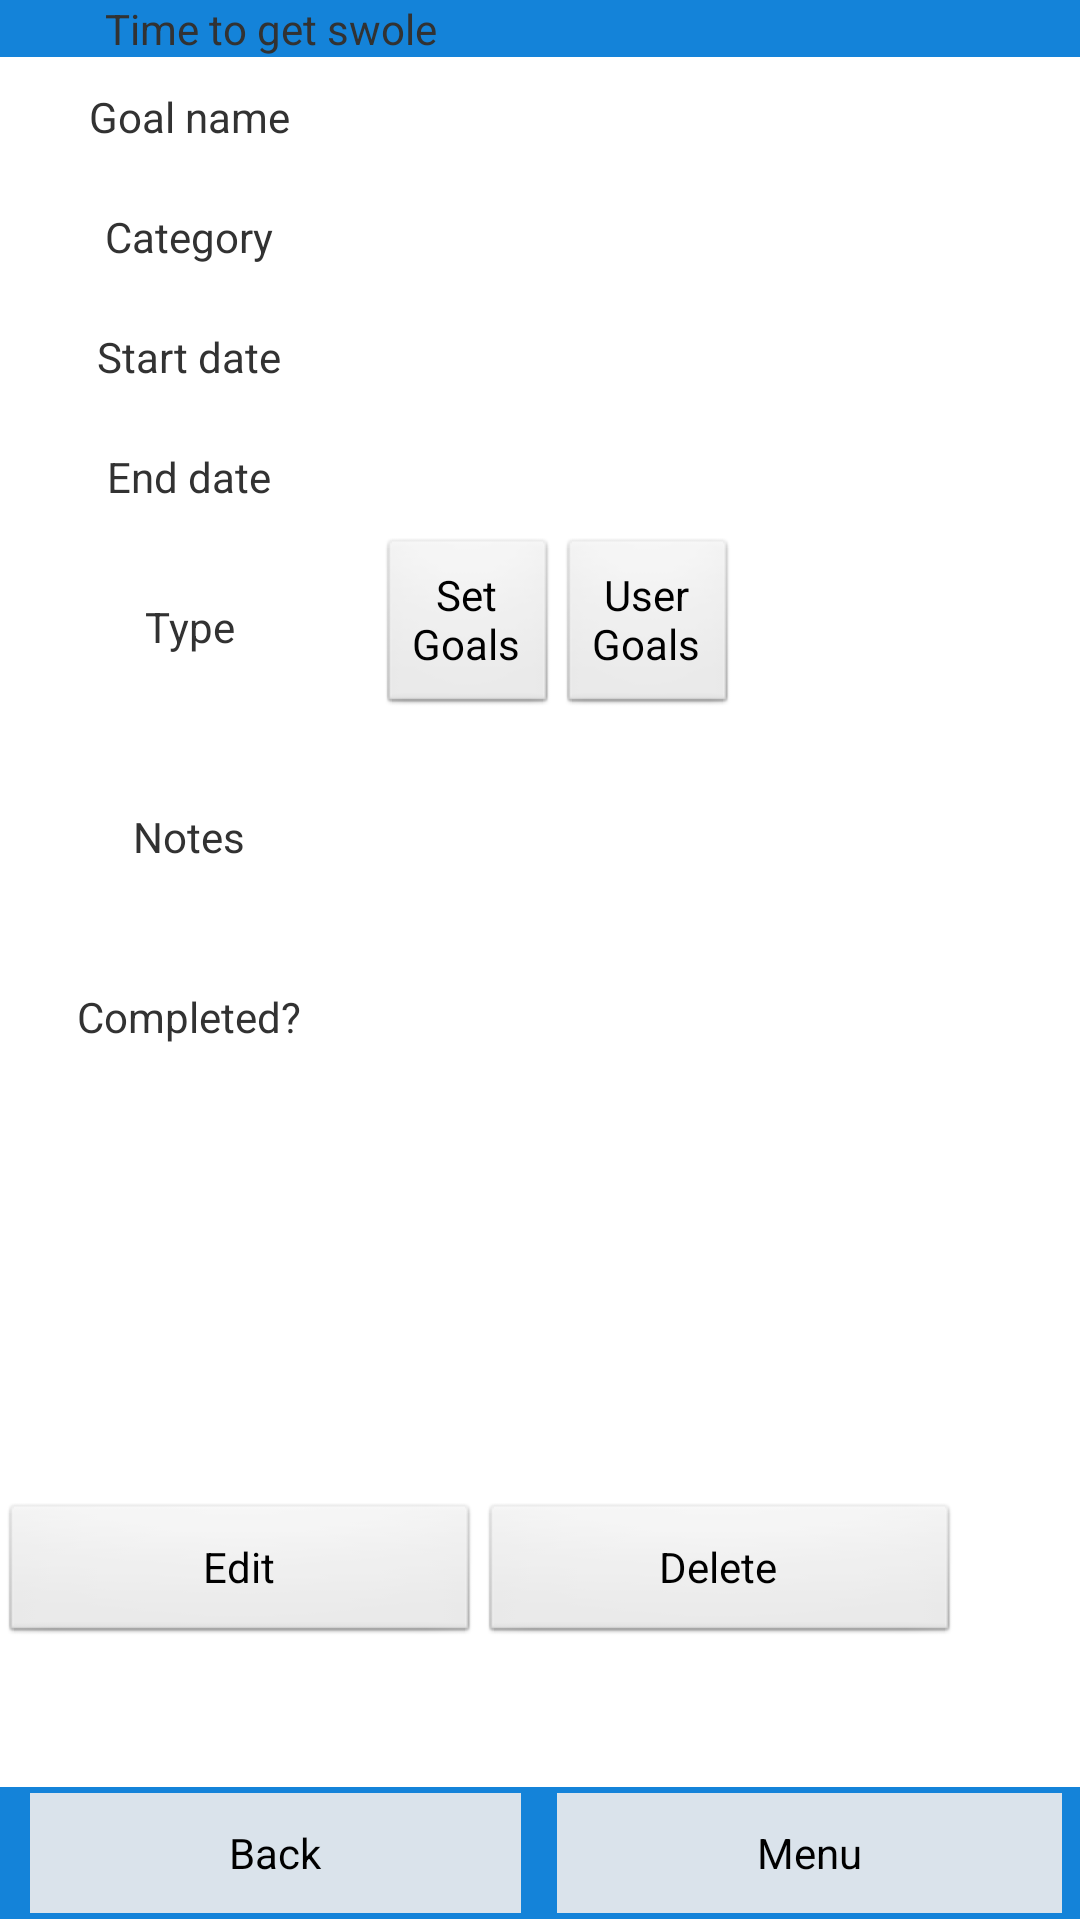

Android layout source for this screen:
<!-- AndroidManifest.xml: application theme AppTheme -->
<!-- res/layout/goal_view_detail.xml -->
<?xml version="1.0" encoding="utf-8"?>

<LinearLayout xmlns:android="http://schemas.android.com/apk/res/android"
    android:layout_width="match_parent"
    android:layout_height="match_parent"
    android:orientation="vertical" >

    <include layout="@layout/header" />

    

    <LinearLayout
        android:id="@+id/settings_body"
        android:layout_width="fill_parent"
        android:layout_height="wrap_content"
        android:layout_weight="0.42"
        android:orientation="horizontal" >

        <LinearLayout
            android:layout_width="126dp"
            android:layout_height="wrap_content"
            android:orientation="vertical" >

            <TextView
                android:layout_width="fill_parent"
                android:layout_height="wrap_content"
                android:gravity="center"
                android:height="40dp"
                android:text="Goal name" />
            
            <TextView
                android:layout_width="fill_parent"
                android:layout_height="wrap_content"
                android:gravity="center"
                android:height="40dp"
                android:text="Category" />

            <TextView
                android:layout_width="fill_parent"
                android:layout_height="wrap_content"
                android:gravity="center"
                android:height="40dp"
                android:text="Start date" />

            <TextView
                android:layout_width="fill_parent"
                android:layout_height="wrap_content"
                android:gravity="center"
                android:height="40dp"
                android:text="End date" />
            
            <TextView
                android:layout_width="fill_parent"
                android:layout_height="wrap_content"
                android:gravity="center"
                android:height="60dp"
                android:text="Type" />

            <TextView
                android:layout_width="fill_parent"
                android:layout_height="80dp"
                android:gravity="center"
                android:height="80dp"
                android:text="Notes" />
            
            <TextView
                android:layout_width="fill_parent"
                android:layout_height="40dp"
                android:gravity="center"
                android:height="40dp"
                android:text="Completed?" />
        </LinearLayout>

      <LinearLayout
            android:layout_width="185dp"
            android:layout_height="wrap_content"
            android:orientation="vertical" >

            <TextView
                android:id="@+id/goal_view_detail_goalName"
                android:layout_width="match_parent"
                android:layout_height="40dp"
                android:ems="10"
                android:onClick=""
                android:height="40dp" />

  
            
	 		<TextView
                android:id="@+id/goal_view_detail_category"
                android:layout_width="match_parent"
                android:layout_height="40dp"
                android:ems="10"
                android:onClick=""
                android:height="40dp" />


			<TextView
                android:id="@+id/goal_view_detail_startDate"
                android:layout_width="match_parent"
                android:layout_height="40dp"
                android:ems="10"
                android:onClick=""
                android:height="40dp" />

			<TextView
                android:id="@+id/goal_view_detail_endDate"
                android:layout_width="match_parent"
                android:layout_height="40dp"
                android:ems="10"
                android:onClick=""
                android:height="40dp" />
			
			
            
            <LinearLayout
                android:id="@+id/goal_view_detail_choose_goaltype"
                android:layout_width="fill_parent"
                android:layout_height="60dp"
                android:height="60dp"
                android:orientation="horizontal" >
				<Button
                	android:id="@+id/goal_view_detail_setgoal_button"
         	       android:layout_width="60dp"
         	       android:layout_height="60dp"
         	       android:layout_marginTop="0dp"
         	       android:minHeight="60dp"
         	       android:onClick="viewSetGoals"
          	       android:text="Set Goals" />
                
                <Button
                	android:id="@+id/goal_view_detail_usergoal_button"
         	       android:layout_width="60dp"
         	       android:layout_height="60dp"
         	       android:layout_marginTop="0dp"
         	       android:minHeight="60dp"         	       
         	       android:onClick="viewUserDataGoals"
          	       android:text="User Goals" />
            </LinearLayout>

            <TextView
                android:id="@+id/goal_view_detail_notes"
                android:layout_width="match_parent"
                android:layout_height="80dp"
                android:ems="10"
                android:inputType="textMultiLine"
                android:onClick="userdata_changed"
                android:height="40dp" />
            
			<TextView
                android:id="@+id/goal_view_detail_completed"
                android:layout_width="match_parent"
                android:layout_height="40dp"
                android:ems="10"
                android:onClick=""
                android:height="40dp" />
        </LinearLayout>
    </LinearLayout>

    <LinearLayout
        android:id="@+id/goal_view_detail_changesbar"
        android:layout_width="fill_parent"
        android:layout_height="wrap_content"
        android:layout_weight="0.14"
        android:orientation="horizontal" >

        <Button
            android:id="@+id/goal_view_detail_create_update_button"
            android:layout_width="160dp"
            android:layout_height="wrap_content"
            android:layout_gravity="center_horizontal"
            android:gravity="center"
            android:onClick="editGoal"
            android:text="Edit" />

        <Button
            android:id="@+id/goal_view_detail_cancel_button"
            android:layout_width="160dp"
            android:layout_height="wrap_content"
            android:layout_gravity="center_horizontal"
            android:gravity="center"
            android:onClick="deleteGoal"
            android:text="Delete" />
    </LinearLayout>

    <include layout="@layout/footer" />

</LinearLayout>
<!-- res/layout/header.xml (included above) -->
<?xml version="1.0" encoding="utf-8"?>
    <LinearLayout xmlns:android="http://schemas.android.com/apk/res/android"
        android:id="@+id/header"
        android:layout_width="fill_parent"
        android:layout_height="wrap_content"
        android:orientation = "horizontal"
        android:background="#1483D9">

        <TextView
            android:id="@+id/status_bar"
            android:layout_width="fill_parent"
            android:layout_height="wrap_content"
            android:layout_marginLeft="4dip"
            android:layout_marginRight="4dip"
            android:layout_weight="1"
            android:gravity="center"
            android:orientation="horizontal"
            android:text="Time to get swole" />

        <TextView android:id="@+id/username"
            android:layout_height="wrap_content"
            android:layout_width="fill_parent"
            android:layout_marginRight="4dip"
        	android:layout_marginLeft="4dip"
            android:text=""
            android:gravity="center"
            android:layout_weight="1"
            android:orientation="horizontal"
        />
    </LinearLayout>
<!-- res/layout/footer.xml (included above) -->
<?xml version="1.0" encoding="utf-8"?>
    <LinearLayout
        xmlns:android="http://schemas.android.com/apk/res/android"
        android:id="@+id/footer"
        android:layout_width="fill_parent"
        android:layout_height="wrap_content"
        android:background="#1483D9"
        android:paddingBottom="2dip"
        android:paddingLeft="2dip"
        android:paddingRight="2dip"
        android:paddingTop="2dip" >

    	<Button
    	    android:id="@+id/button_back_footer"
    	    android:layout_width="wrap_content"
    	    android:layout_height="40dip"
    	    android:layout_alignParentBottom="true"
    	    android:layout_centerHorizontal="true"
    	    android:onClick="gotoBack"
    	    android:orientation="horizontal"
    	    android:background="#DAE3EB"
    	    android:layout_marginRight="4dip"
        	android:layout_marginLeft="8dip"
        	android:layout_weight="1"
    	    android:text="Back" />

    	<Button
	        android:id="@+id/button_login"
        	android:layout_width="wrap_content"
        	android:layout_height="40dip"
        	android:orientation="horizontal"
        	android:onClick="gotoMenu"
        	android:background="#DAE3EB"
        	android:layout_marginRight="4dip"
        	android:layout_marginLeft="8dip"
        	android:layout_weight="1"
        	android:text="Menu" />
    </LinearLayout>
<!-- resources referenced by this layout -->
<resources>
  <style name="SmallFont">
          <item name="android:textSize">10sp</item>
      </style>
  <style name="AppTheme" parent="AppBaseTheme">
          
      </style>
  <style name="AppBaseTheme" parent="android:Theme.Light">
          
      </style>
</resources>
